Run: headless pygame with SDL's dummy video driver; simulated clock (each Clock.tick advances the game by its frame time, no real sleeping); random seed 0; keys injected as events and as key.get_pressed() state; no mouse input.
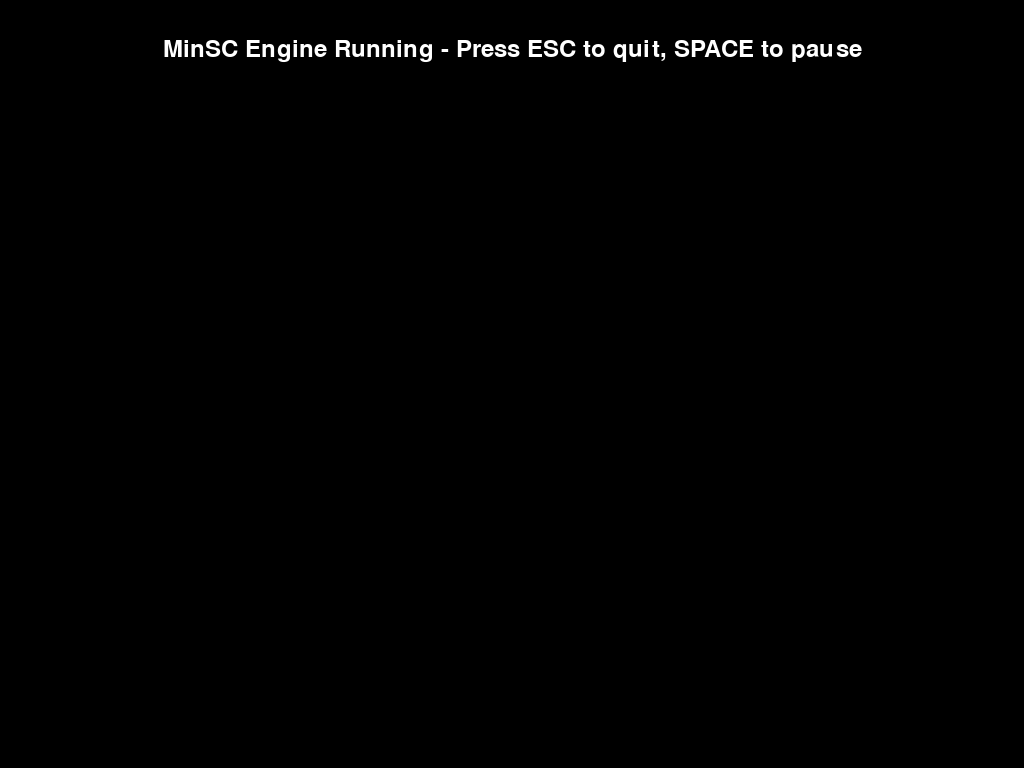
Frame 1 of 4 · flips 1–60 · no input
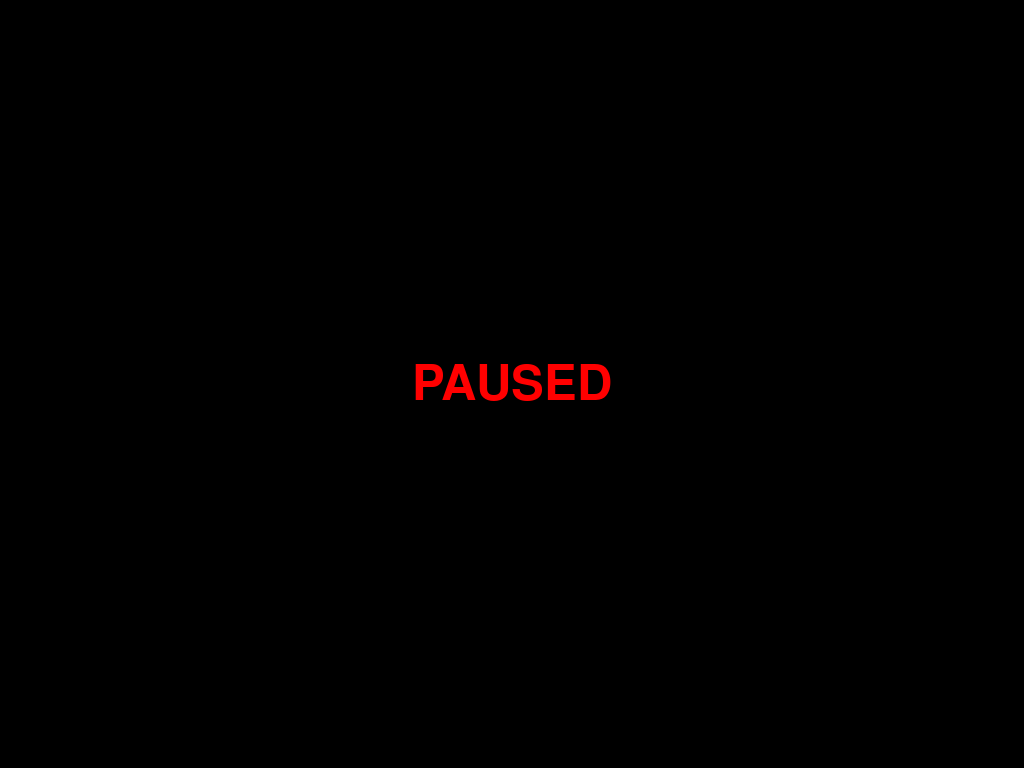
Frame 2 of 4 · flips 61–180 · tapped SPACE, RETURN · held RIGHT (→), D
Frame 3 of 4 · flips 181–300 · held DOWN (↓), S · screen unchanged from frame 2, image omitted
Frame 4 of 4 · flips 301–420 · held LEFT (←), A, UP (↑), W · screen unchanged from frame 3, image omitted

The pygame program that drew these frames:

"""
MinSC Game Engine - 核心游戏引擎
简化的StarCraft游戏引擎，为MCP协议AI Agent提供RTS环境
"""

import pygame
import sys
from typing import Optional, Tuple
from enum import Enum

class GameState(Enum):
    """游戏状态枚举"""
    INITIALIZING = "initializing"
    RUNNING = "running"
    PAUSED = "paused"
    GAME_OVER = "game_over"

class Game:
    """MinSC游戏主类"""
    
    def __init__(self, 
                 width: int = 1024, 
                 height: int = 768, 
                 fps: int = 60,
                 title: str = "MinSC - Minimal StarCraft for MCP"):
        """
        初始化游戏
        
        Args:
            width: 窗口宽度
            height: 窗口高度
            fps: 目标帧率
            title: 窗口标题
        """
        self.width = width
        self.height = height
        self.fps = fps
        self.title = title
        
        # 游戏状态
        self.state = GameState.INITIALIZING
        self.running = False
        self.clock: Optional[pygame.time.Clock] = None
        self.screen: Optional[pygame.Surface] = None
        
        # 颜色常量
        self.BLACK = (0, 0, 0)
        self.WHITE = (255, 255, 255)
        self.GREEN = (0, 255, 0)
        self.BLUE = (0, 0, 255)
        self.RED = (255, 0, 0)
        
        print(f"MinSC Game Engine 初始化 - {width}x{height} @ {fps}FPS")
    
    def initialize(self) -> bool:
        """
        初始化Pygame和游戏系统
        
        Returns:
            bool: 初始化是否成功
        """
        try:
            # 初始化Pygame
            pygame.init()
            
            # 创建游戏窗口
            self.screen = pygame.display.set_mode((self.width, self.height))
            pygame.display.set_caption(self.title)
            
            # 创建时钟对象
            self.clock = pygame.time.Clock()
            
            # 设置游戏状态
            self.state = GameState.RUNNING
            self.running = True
            
            print("✅ Pygame初始化成功")
            print(f"✅ 游戏窗口创建成功: {self.width}x{self.height}")
            
            return True
            
        except Exception as e:
            print(f"❌ 游戏初始化失败: {e}")
            return False
    
    def handle_events(self) -> None:
        """处理游戏事件"""
        for event in pygame.event.get():
            if event.type == pygame.QUIT:
                self.running = False
            elif event.type == pygame.KEYDOWN:
                if event.key == pygame.K_ESCAPE:
                    self.running = False
                elif event.key == pygame.K_SPACE:
                    # 空格键暂停/恢复
                    if self.state == GameState.RUNNING:
                        self.state = GameState.PAUSED
                        print("游戏暂停")
                    elif self.state == GameState.PAUSED:
                        self.state = GameState.RUNNING
                        print("游戏恢复")
    
    def update(self, delta_time: float) -> None:
        """
        更新游戏逻辑
        
        Args:
            delta_time: 距离上一帧的时间(秒)
        """
        if self.state != GameState.RUNNING:
            return
            
        # TODO: 在这里添加游戏逻辑更新
        # - 单位移动和AI
        # - 建筑生产
        # - 资源采集
        # - 战斗计算
        pass
    
    def render(self) -> None:
        """渲染游戏画面"""
        if not self.screen:
            return
            
        # 清空屏幕
        self.screen.fill(self.BLACK)
        
        if self.state == GameState.RUNNING:
            # TODO: 在这里添加游戏对象渲染
            # - 地图渲染
            # - 单位渲染
            # - 建筑渲染
            # - UI元素渲染
            
            # 临时：显示一个简单的状态指示
            font = pygame.font.Font(None, 36)
            text = font.render("MinSC Engine Running - Press ESC to quit, SPACE to pause", 
                             True, self.WHITE)
            text_rect = text.get_rect(center=(self.width // 2, 50))
            self.screen.blit(text, text_rect)
            
        elif self.state == GameState.PAUSED:
            # 暂停状态显示
            font = pygame.font.Font(None, 72)
            text = font.render("PAUSED", True, self.RED)
            text_rect = text.get_rect(center=(self.width // 2, self.height // 2))
            self.screen.blit(text, text_rect)
        
        # 更新显示
        pygame.display.flip()
    
    def run(self) -> None:
        """运行游戏主循环"""
        if not self.initialize():
            print("❌ 游戏初始化失败，退出")
            return
        
        print("🚀 开始游戏主循环...")
        
        last_time = pygame.time.get_ticks()
        
        while self.running:
            # 计算帧时间
            current_time = pygame.time.get_ticks()
            delta_time = (current_time - last_time) / 1000.0  # 转换为秒
            last_time = current_time
            
            # 游戏循环三大步骤
            self.handle_events()
            self.update(delta_time)
            self.render()
            
            # 控制帧率
            if self.clock:
                self.clock.tick(self.fps)
        
        self.cleanup()
    
    def cleanup(self) -> None:
        """清理资源"""
        print("🔄 清理游戏资源...")
        pygame.quit()
        print("✅ 游戏正常退出")

if __name__ == "__main__":
    # 创建并运行游戏实例
    game = Game()
    game.run()
